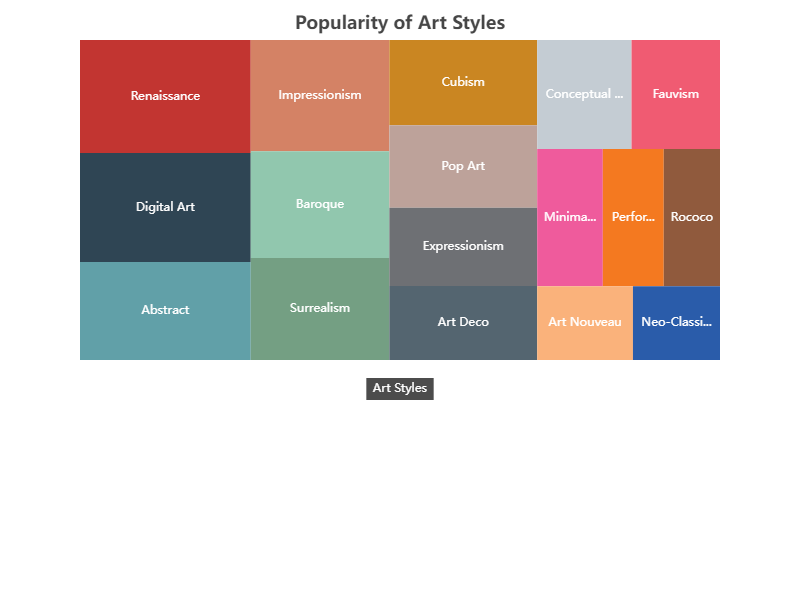

Data behind this chart, as committed beside it:
name, value
Impressionism, 120
Cubism, 98
Surrealism, 110
Abstract, 130
Expressionism, 90
Pop Art, 95
Fauvism, 75
Art Deco, 85
Digital Art, 145
Conceptual Art, 80
Minimalism, 70
Performance Art, 65
Art Nouveau, 55
Renaissance, 150
Baroque, 115
Rococo, 60
Neo-Classicism, 50
